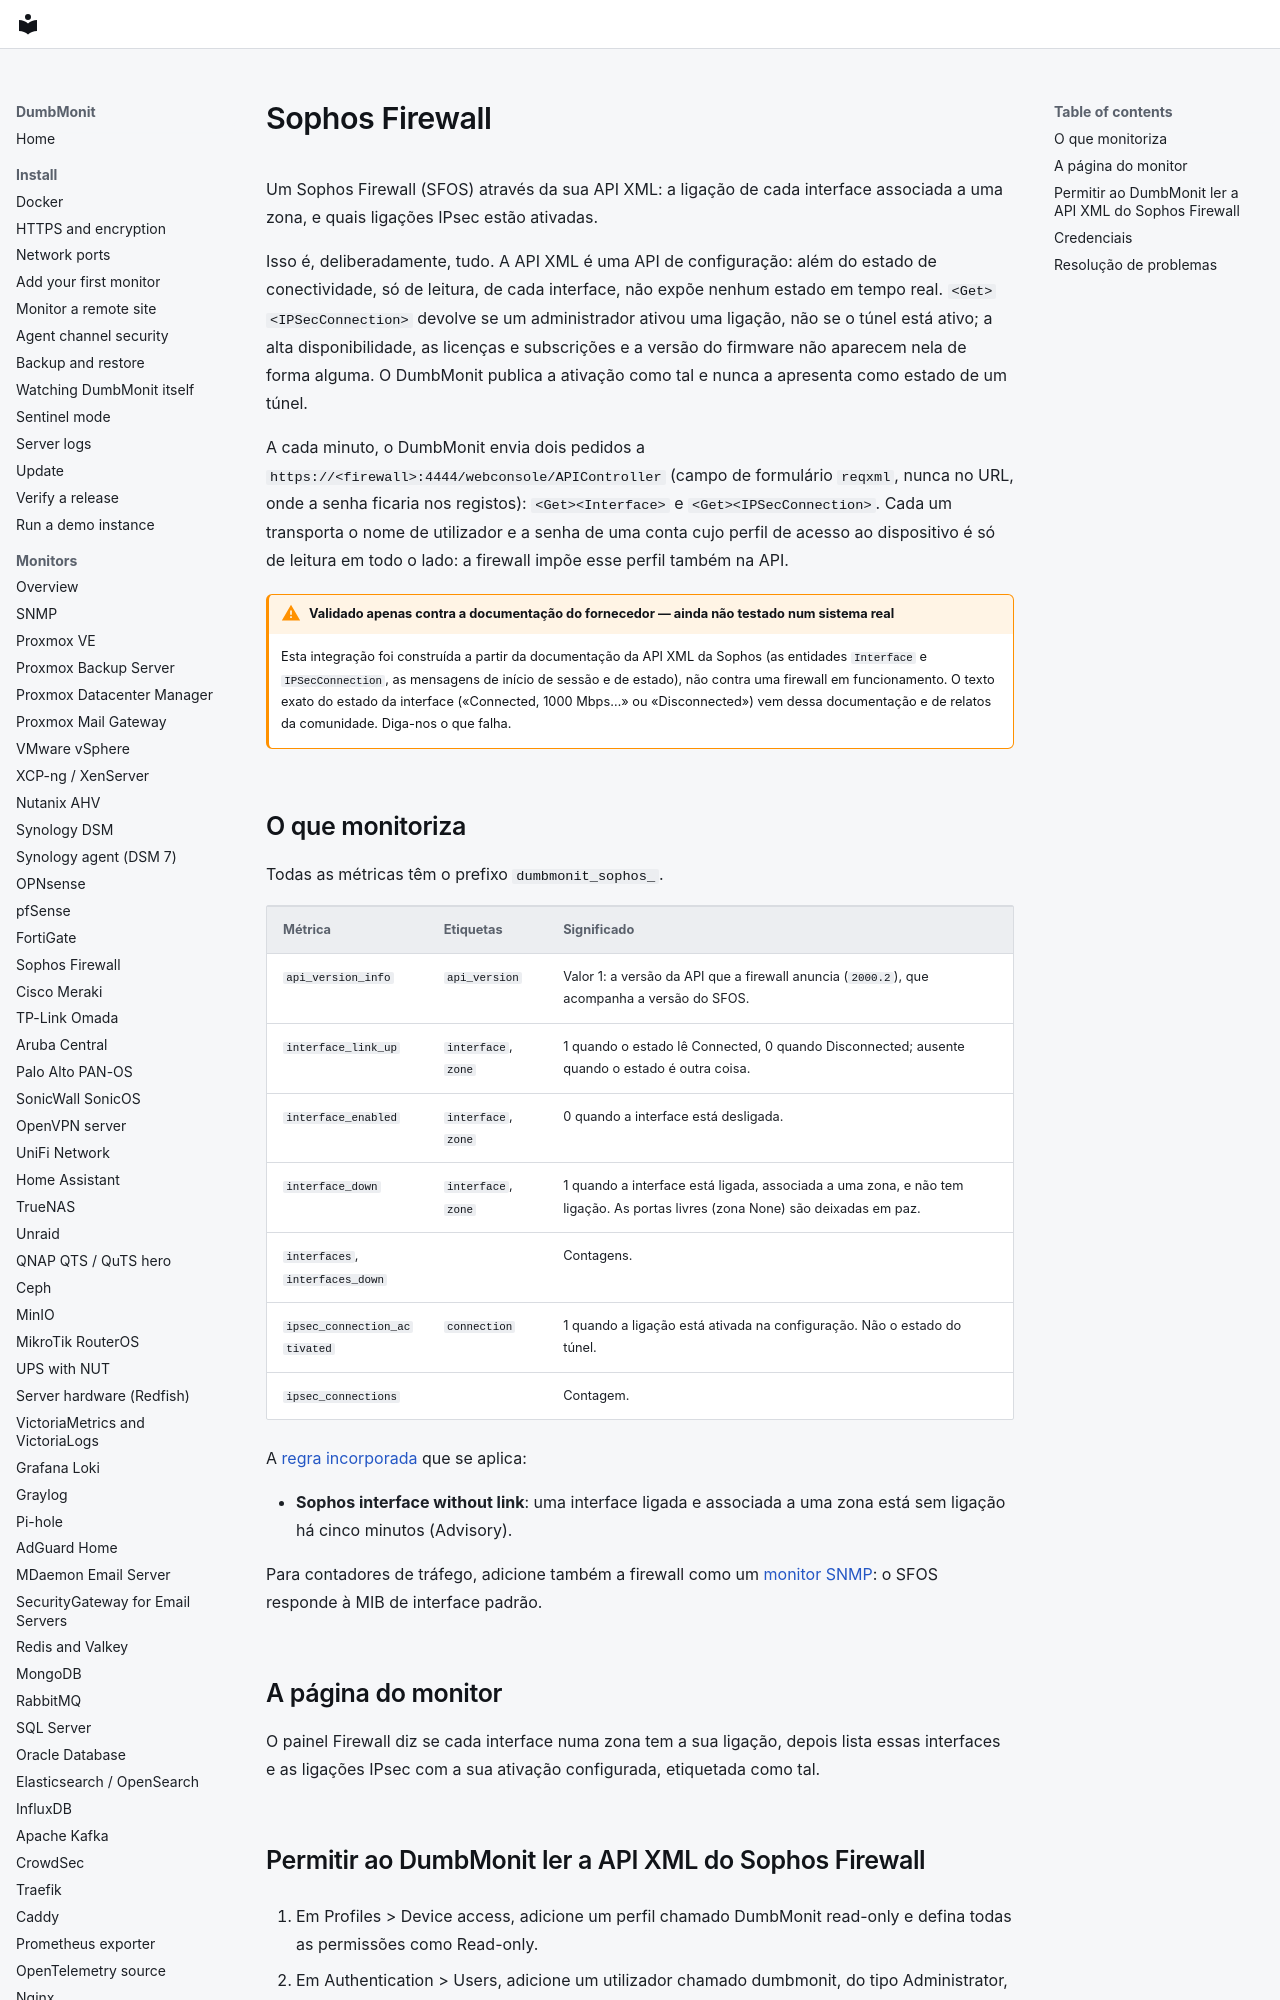

repository: laupernoe/dumbmonit · page: devices/sophos.pt/index.html · generator: mkdocs

# Sophos Firewall {#sophos-firewall}

Um Sophos Firewall (SFOS) através da sua API XML: a ligação de cada interface
associada a uma zona, e quais ligações IPsec estão ativadas.

Isso é, deliberadamente, tudo. A API XML é uma API de configuração: além do
estado de conectividade, só de leitura, de cada interface, não expõe nenhum
estado em tempo real. `<Get><IPSecConnection>` devolve se um administrador
ativou uma ligação, não se o túnel está ativo; a alta disponibilidade, as
licenças e subscrições e a versão do firmware não aparecem nela de forma
alguma. O DumbMonit publica a ativação como tal e nunca a apresenta como
estado de um túnel.

A cada minuto, o DumbMonit envia dois pedidos a
`https://<firewall>:4444/webconsole/APIController` (campo de formulário
`reqxml`, nunca no URL, onde a senha ficaria nos registos):
`<Get><Interface>` e `<Get><IPSecConnection>`. Cada um transporta o nome de
utilizador e a senha de uma conta cujo perfil de acesso ao dispositivo é só
de leitura em todo o lado: a firewall impõe esse perfil também na API.

!!! warning "Validado apenas contra a documentação do fornecedor — ainda não testado num sistema real"

    Esta integração foi construída a partir da documentação da API XML da
    Sophos (as entidades `Interface` e `IPSecConnection`, as mensagens de
    início de sessão e de estado), não contra uma firewall em funcionamento.
    O texto exato do estado da interface («Connected, 1000 Mbps…» ou
    «Disconnected») vem dessa documentação e de relatos da comunidade.
    Diga-nos o que falha.
